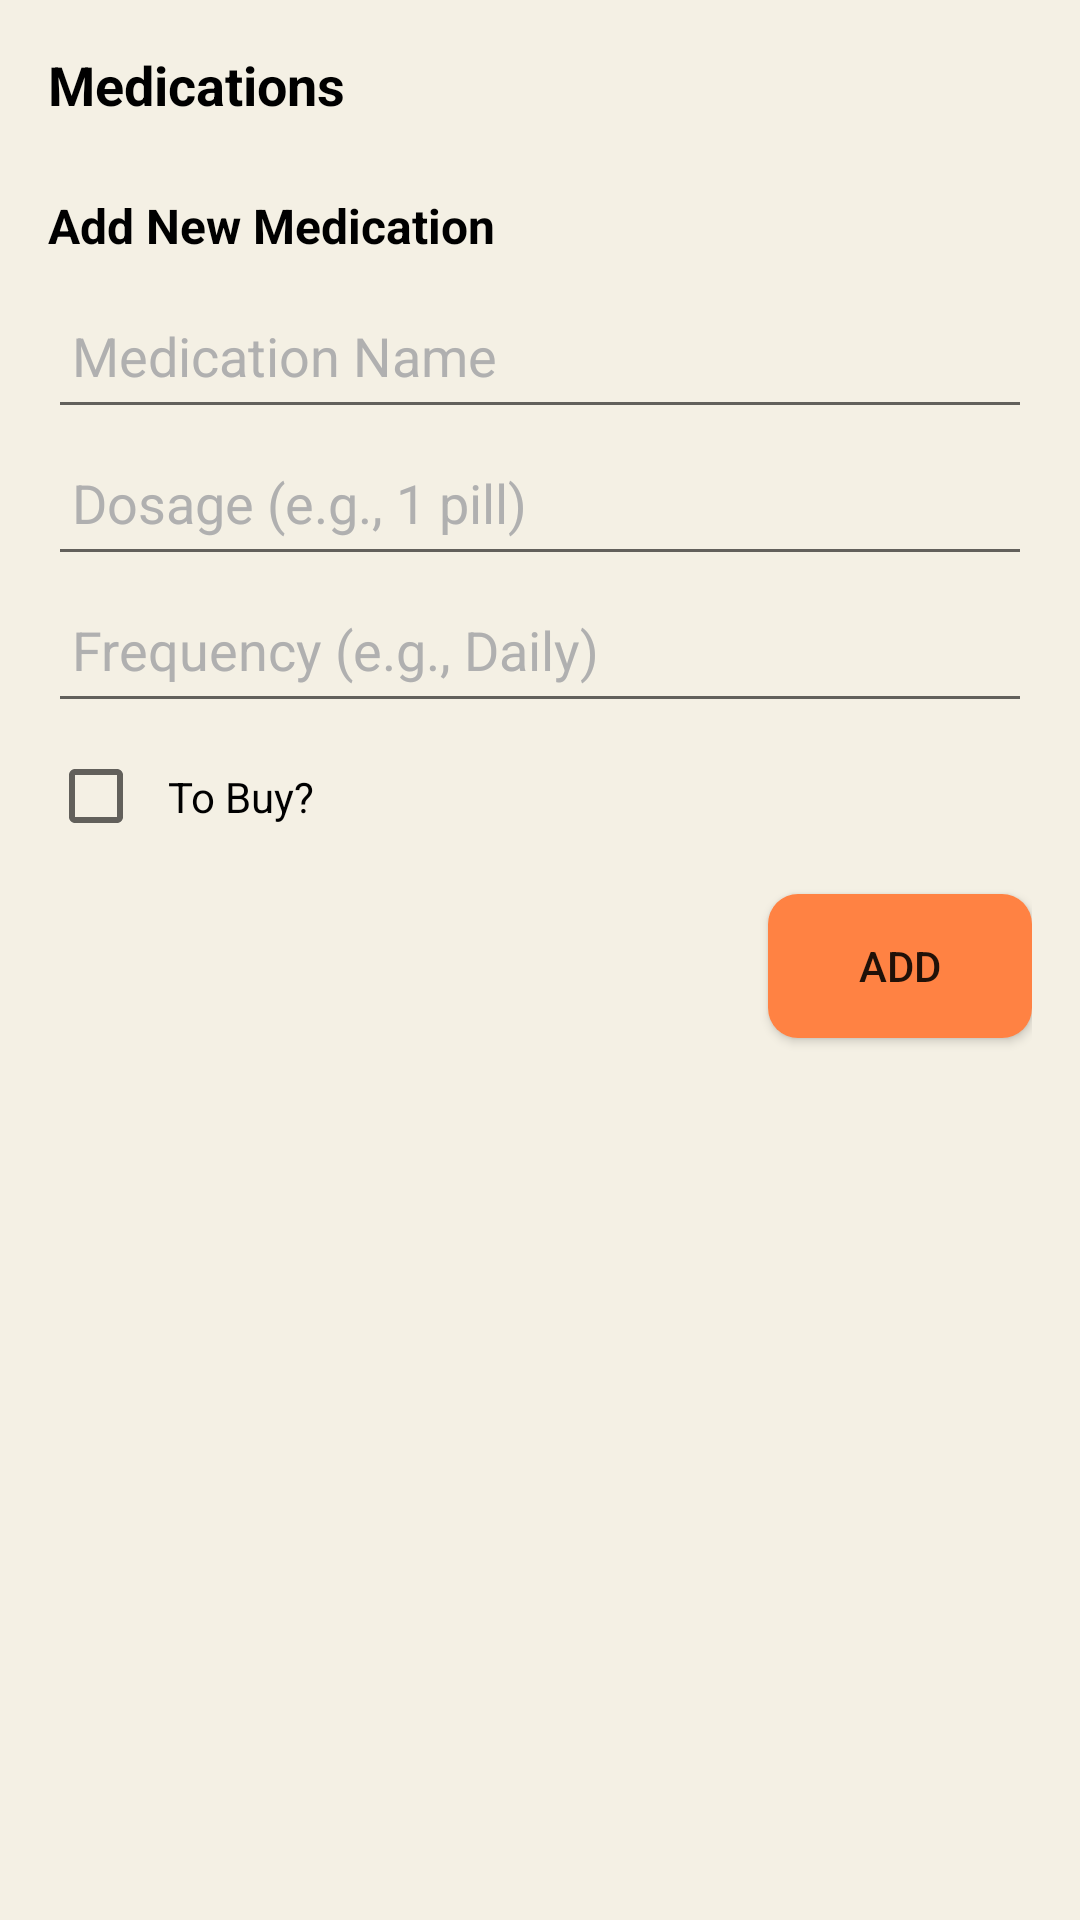

Layout XML and referenced resources for this Android screen:
<!-- AndroidManifest.xml: application theme Theme.Pawmatch -->
<!-- res/layout/dialog_medication.xml -->
<?xml version="1.0" encoding="utf-8"?>
<LinearLayout
    xmlns:android="http://schemas.android.com/apk/res/android"
    android:layout_width="match_parent"
    android:layout_height="wrap_content"
    android:orientation="vertical"
    android:padding="16dp">

    <TextView
        android:layout_width="match_parent"
        android:layout_height="wrap_content"
        android:text="Medications"
        android:textSize="18sp"
        android:textColor="@color/black"
        android:textStyle="bold"
        android:paddingBottom="8dp" />

    <ScrollView
        android:layout_width="match_parent"
        android:layout_height="wrap_content"
        android:maxHeight="200dp">

        <LinearLayout
            android:id="@+id/medicationList"
            android:layout_width="match_parent"
            android:layout_height="wrap_content"
            android:orientation="vertical" />
    </ScrollView>

    <TextView
        android:layout_width="match_parent"
        android:layout_height="wrap_content"
        android:text="Add New Medication"
        android:textSize="16sp"
        android:textStyle="bold"
        android:textColor="@color/black"
        android:paddingTop="16dp"
        android:paddingBottom="8dp" />

    <EditText
        android:id="@+id/nameEditText"
        android:layout_width="match_parent"
        android:layout_height="49dp"
        android:hint="Medication Name"
        android:inputType="text"
        android:padding="8dp" />

    <EditText
        android:id="@+id/dosageEditText"
        android:layout_width="match_parent"
        android:layout_height="49dp"
        android:hint="Dosage (e.g., 1 pill)"
        android:inputType="text"
        android:padding="8dp" />

    <EditText
        android:id="@+id/frequencyEditText"
        android:layout_width="match_parent"
        android:layout_height="49dp"
        android:hint="Frequency (e.g., Daily)"
        android:inputType="text"
        android:padding="8dp" />

    <CheckBox
        android:id="@+id/toBuyCheckBox"
        android:layout_width="wrap_content"
        android:layout_height="49dp"
        android:text="To Buy?"
        android:padding="8dp" />

    <Button
        android:id="@+id/addButton"
        android:layout_width="wrap_content"
        android:layout_height="wrap_content"
        android:text="Add"
        android:layout_gravity="end"
        android:padding="8dp"
        android:layout_marginTop="8dp"
        android:background="@drawable/rounded_button_background"
        android:backgroundTint="@color/splash_background"/>
</LinearLayout>
<!-- resources referenced by this layout -->
<resources>
  <color name="black">#FF000000</color>
  <color name="splash_background">#FFFF8243</color>
  <!-- drawable rounded_button_background (drawable) -->
  <?xml version="1.0" encoding="utf-8"?>
  <shape xmlns:android="http://schemas.android.com/apk/res/android"
      android:shape="rectangle">
      <corners android:radius="10dp" />
      <solid android:color="@color/splash_background" />
  </shape>
  <style name="Theme.Pawmatch" parent="Theme.AppCompat.Light.NoActionBar">
          <item name="colorPrimary">@color/splash_background</item>
          <item name="colorPrimaryDark">@color/splash_background</item>
          <item name="colorAccent">@color/splash_background</item>
          <item name="android:statusBarColor">@color/splash_background</item>
          <item name="android:windowBackground">@color/appBackground</item>
          <item name="android:textColorHint">@color/hintColor</item>
      </style>
  <color name="appBackground">#f4f0e4</color>
  <color name="hintColor">#B0B0B0</color>
</resources>
